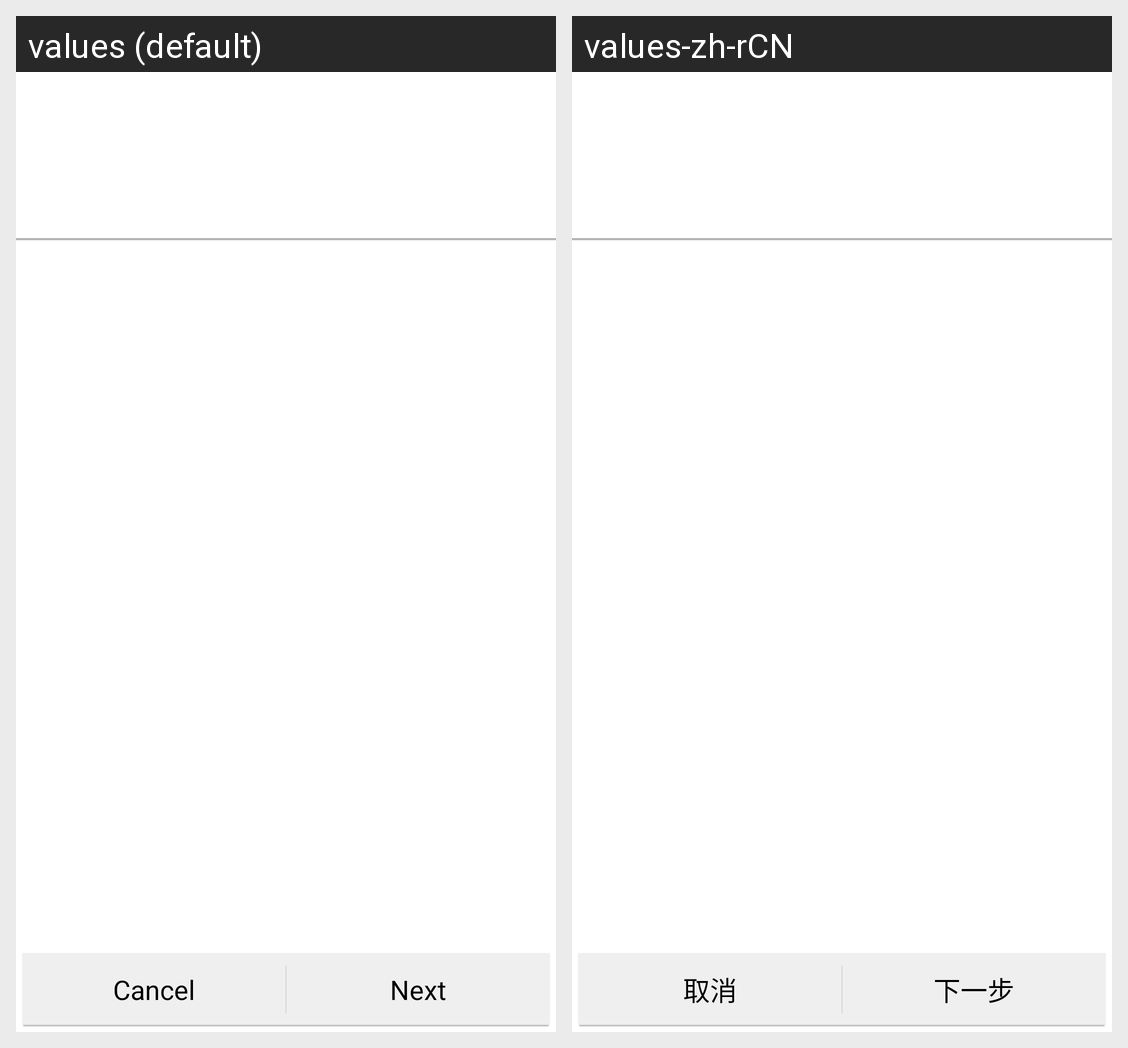

Locale-by-locale string values for the Android screen shown in this grid:
Android screen res/layout/choose_lock_pattern.xml rendered under 2 locales, left to right: values (default), values-zh-rCN. Device: Nexus 5 (rendered at 1080×1920; each locale shown at half size, 540×960, under a caption strip naming it); theme Theme.yun.
Strings drawn on this screen, with the default value and each locale's value (text and hints the layout hard-codes, and strings that could not be matched under every locale, appear in the picture but are not listed):

lockpattern_tutorial_cancel_label
  values: Cancel
  values-zh-rCN: 取消

lockpattern_tutorial_continue_label
  values: Next
  values-zh-rCN: 下一步
